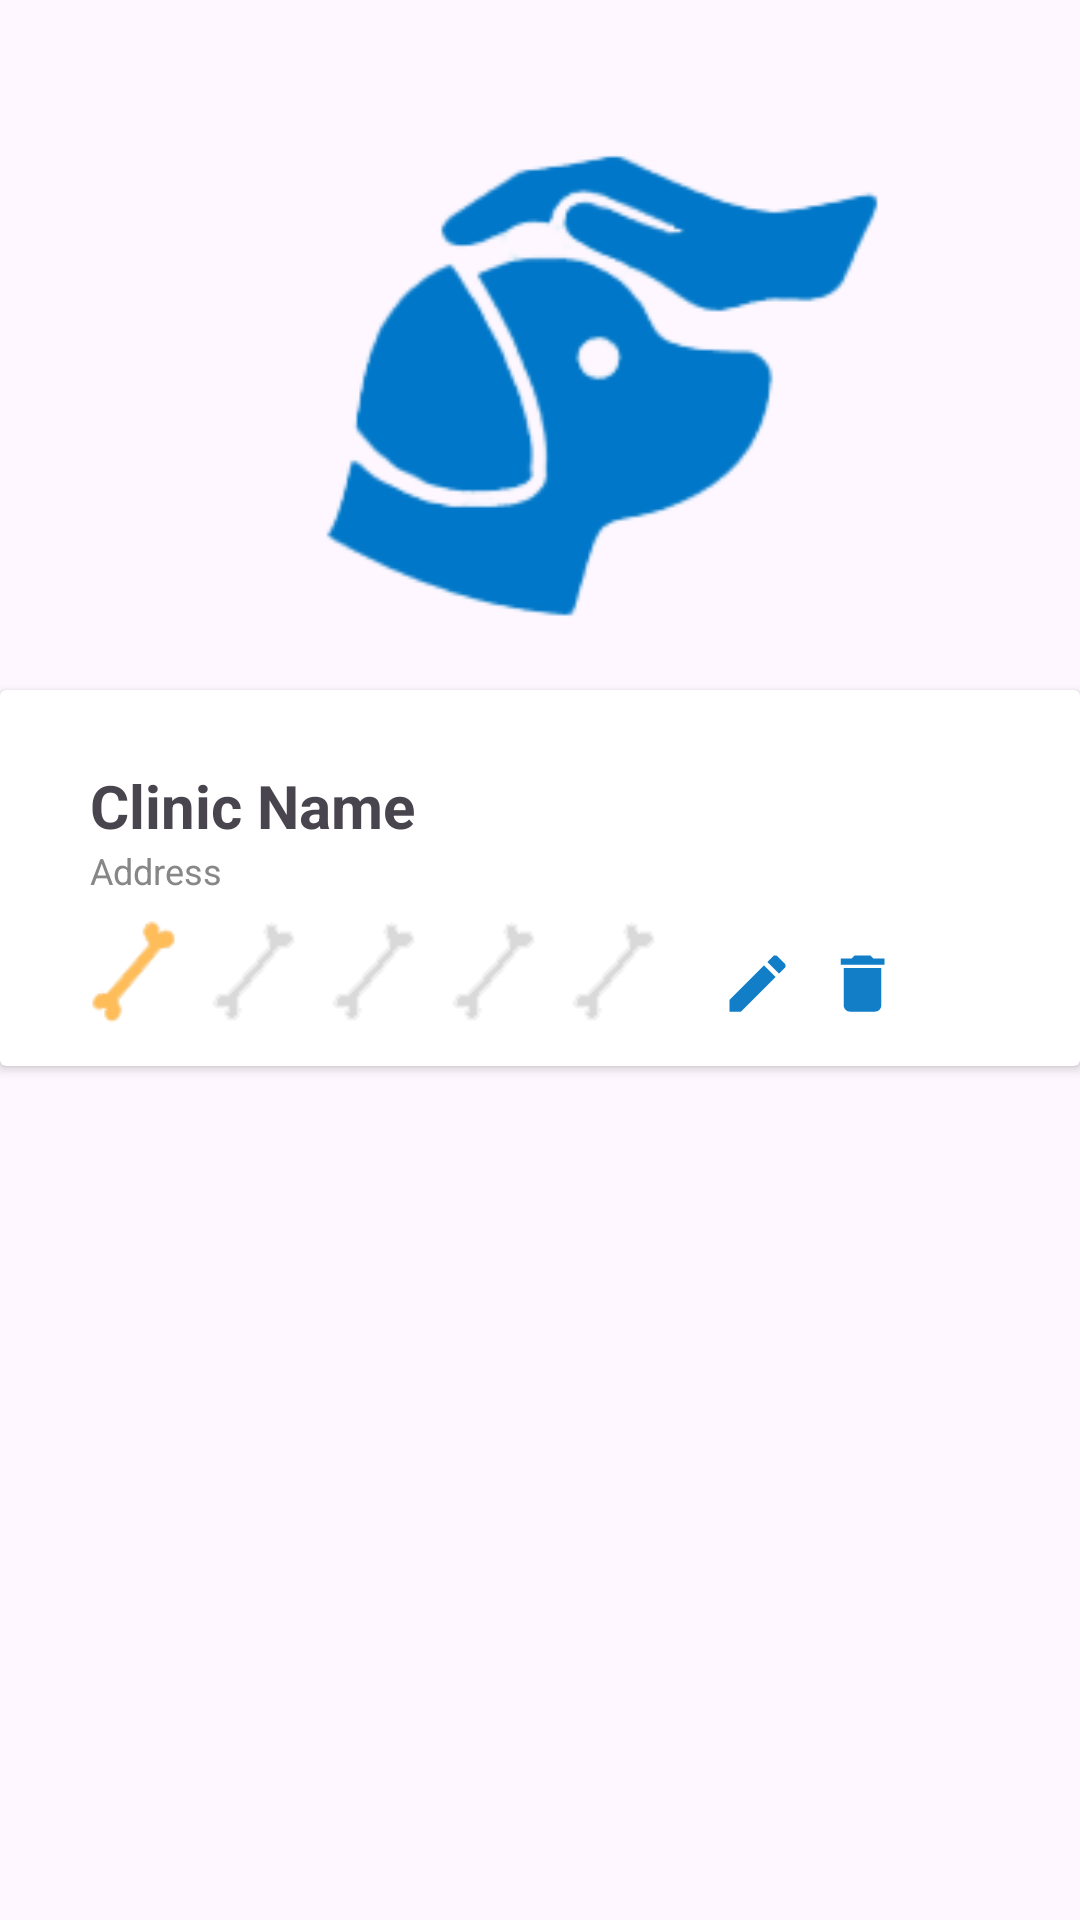

The Android layout XML behind this screen, and the referenced resources:
<!-- AndroidManifest.xml: application theme Base.Theme.AnimalHealth -->
<!-- res/layout/activity_clinic_view.xml -->
<?xml version="1.0" encoding="utf-8"?>
<androidx.constraintlayout.widget.ConstraintLayout xmlns:android="http://schemas.android.com/apk/res/android"
    xmlns:app="http://schemas.android.com/apk/res-auto"
    xmlns:tools="http://schemas.android.com/tools"
    android:layout_width="match_parent"
    android:layout_height="match_parent"
    tools:context=".activities.ClinicView">
<ImageView
    android:id="@+id/clinicImage"
    android:layout_width="match_parent"
    android:layout_height="230dp"
    app:layout_constraintTop_toTopOf="parent"
    android:src="@drawable/animalhealth"
    />

    <androidx.cardview.widget.CardView
        android:id="@+id/clinicInfo"
        android:layout_width="match_parent"
        android:layout_height="wrap_content"
        app:layout_constraintStart_toStartOf="parent"
        app:layout_constraintEnd_toEndOf="parent"
        app:layout_constraintTop_toBottomOf="@id/clinicImage"
        >
        <androidx.constraintlayout.widget.ConstraintLayout
            android:layout_width="match_parent"
            android:layout_height="match_parent"
            >
            <TextView
                android:id="@+id/clinicName"
                android:layout_width="match_parent"
                android:layout_height="wrap_content"
                app:layout_constraintStart_toStartOf="parent"
                app:layout_constraintEnd_toEndOf="parent"
                app:layout_constraintTop_toTopOf="parent"
                android:text="Clinic Name"
                android:layout_marginStart="30dp"
                android:layout_marginEnd="30dp"
                android:layout_marginTop="25dp"
                android:textSize="20sp"
                android:textStyle="bold"
                />

            <TextView
                android:id="@+id/clinicAddress"
                android:layout_width="match_parent"
                android:layout_height="wrap_content"
                app:layout_constraintStart_toStartOf="parent"
                app:layout_constraintEnd_toEndOf="parent"
                app:layout_constraintTop_toBottomOf="@id/clinicName"
                android:layout_marginStart="30dp"
                android:layout_marginEnd="30dp"
                android:text="Address"
                android:textSize="12sp"
                android:textColor="@color/grayText"
                />

            <RatingBar
                android:id="@+id/clinicRate"
                android:layout_width="245dp"
                android:layout_height="wrap_content"
                android:scaleX="0.8"
                android:scaleY="0.8"
                android:stepSize="0.5"
                android:numStars="5"
                android:rating="0.5"
                android:isIndicator="true"
                android:progressDrawable="@drawable/item_rating"
                app:layout_constraintStart_toStartOf="parent"
                app:layout_constraintTop_toBottomOf="@id/clinicAddress"
                />

            <ImageView
                android:id="@+id/edit_item"
                android:layout_width="25dp"
                android:layout_height="25dp"
                android:layout_marginTop="12dp"
                android:layout_marginEnd="10dp"
                android:src="@drawable/baseline_edit_24"
                app:layout_constraintEnd_toStartOf="@id/delete_item"
                app:layout_constraintBottom_toBottomOf="parent"
                android:layout_marginBottom="15dp"/>

            <ImageView
                android:id="@+id/delete_item"
                android:layout_width="25dp"
                android:layout_height="25dp"
                android:layout_marginTop="12dp"
                android:layout_marginEnd="60dp"
                android:src="@drawable/baseline_delete_24"
                app:layout_constraintEnd_toEndOf="parent"
                app:layout_constraintBottom_toBottomOf="parent"
                android:layout_marginBottom="15dp"/>
        </androidx.constraintlayout.widget.ConstraintLayout>
    </androidx.cardview.widget.CardView>

</androidx.constraintlayout.widget.ConstraintLayout>
<!-- resources referenced by this layout -->
<resources>
  <color name="grayText">#888787</color>
  <!-- drawable animalhealth: png bitmap (drawable, 12780 bytes) -->
  <!-- drawable baseline_delete_24 (drawable) -->
  <vector android:height="24dp" android:tint="#117EC7"
      android:viewportHeight="24" android:viewportWidth="24"
      android:width="24dp" xmlns:android="http://schemas.android.com/apk/res/android">
      <path android:fillColor="@android:color/white" android:pathData="M6,19c0,1.1 0.9,2 2,2h8c1.1,0 2,-0.9 2,-2V7H6v12zM19,4h-3.5l-1,-1h-5l-1,1H5v2h14V4z"/>
  </vector>
  <!-- drawable baseline_edit_24 (drawable) -->
  <vector android:height="24dp" android:tint="#117EC7"
      android:viewportHeight="24" android:viewportWidth="24"
      android:width="24dp" xmlns:android="http://schemas.android.com/apk/res/android">
      <path android:fillColor="@android:color/white" android:pathData="M3,17.25V21h3.75L17.81,9.94l-3.75,-3.75L3,17.25zM20.71,7.04c0.39,-0.39 0.39,-1.02 0,-1.41l-2.34,-2.34c-0.39,-0.39 -1.02,-0.39 -1.41,0l-1.83,1.83 3.75,3.75 1.83,-1.83z"/>
  </vector>
  <!-- drawable item_rating (drawable) -->
  <?xml version="1.0" encoding="utf-8"?>
  <layer-list xmlns:android="http://schemas.android.com/apk/res/android">
      <item android:id="@android:id/background"
          android:drawable="@drawable/huesogris"/>
      <item android:id="@android:id/progress"
          android:drawable="@drawable/hueso"/>
  </layer-list>
  <style name="Base.Theme.AnimalHealth" parent="Theme.Material3.Light.NoActionBar">
          
          <item name="colorPrimary">@color/black</item>
          <item name="colorSecondary">@color/blue</item>
          <item name="fontFamily">@font/opensans_variable</item>
      </style>
  <!-- drawable huesogris: png bitmap (drawable, 2243 bytes) -->
  <!-- drawable hueso: png bitmap (drawable, 2700 bytes) -->
  <color name="black">#FF000000</color>
  <color name="blue">#117EC7</color>
</resources>
